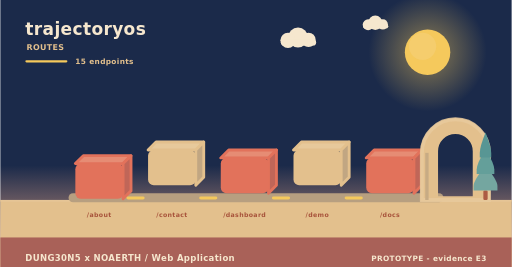
t = 0.00 s
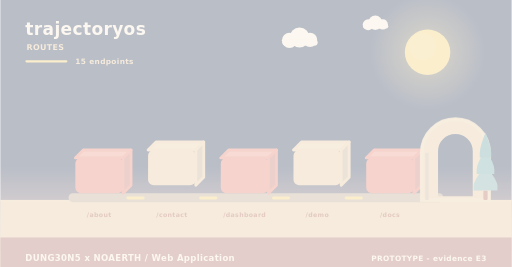
t = 2.00 s
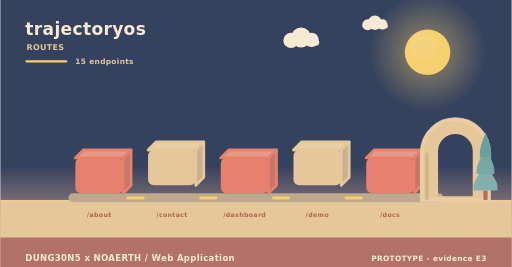
t = 3.98 s
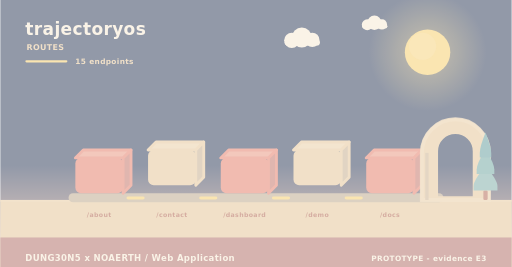
t = 4.98 s
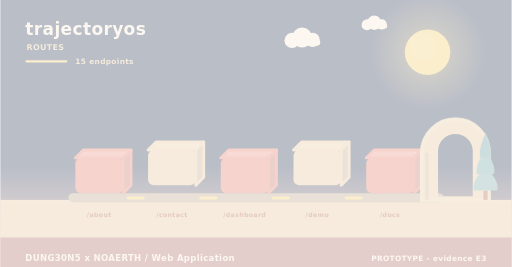
t = 5.40 s
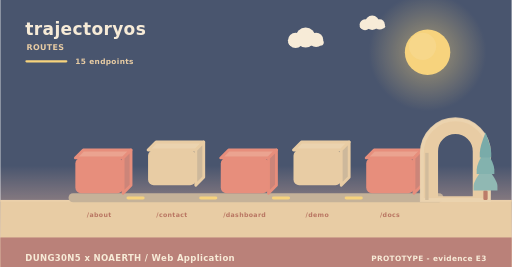
t = 10.00 s

The animated SVG that drew these frames (rendered in a browser with its animation timeline set to each time). Animation: 11 SMIL elements (animate=4,animateTransform=7); frames cover the first 10.00 s, repeats indefinitely.

<svg xmlns="http://www.w3.org/2000/svg" width="900" height="470" viewBox="0 0 900 470" role="img" aria-label="trajectoryos - how data moves"><linearGradient id="skyd" x1="0" y1="0" x2="0" y2="1"><stop offset="0" stop-color="#1b2a4a"/><stop offset="0.62" stop-color="#1b2a4a"/><stop offset="1" stop-color="#f3ad8a"/></linearGradient><rect width="900" height="470" fill="url(#skyd)"/><radialGradient id="sund"><stop offset="0.35" stop-color="#f5c95c" stop-opacity="0.34"/><stop offset="1" stop-color="#f5c95c" stop-opacity="0"/></radialGradient><circle cx="752" cy="92" r="104" fill="url(#sund)"/><circle cx="752" cy="92" r="40" fill="#f5c95c"/><circle cx="743.2" cy="81.6" r="24" fill="#f5d27e" opacity="0.5"/><g><circle cx="524" cy="66" r="17.64" fill="#f6e7ce"/><circle cx="506.36" cy="71.04" r="13.44" fill="#f6e7ce"/><circle cx="542.48" cy="70.2" r="12.6" fill="#f6e7ce"/><rect x="493.76" y="69.36" width="62.16" height="10.92" rx="5.46" fill="#f6e7ce"/><animateTransform attributeName="transform" type="translate" values="0 0;24 0;0 0" dur="36s" begin="0s" repeatCount="indefinite"/></g><g><circle cx="660" cy="40" r="12.6" fill="#f6e7ce"/><circle cx="647.4" cy="43.6" r="9.6" fill="#f6e7ce"/><circle cx="673.2" cy="43" r="9" fill="#f6e7ce"/><rect x="638.4" y="42.4" width="44.4" height="7.8" rx="3.9" fill="#f6e7ce"/><animateTransform attributeName="transform" type="translate" values="0 0;-18 0;0 0" dur="46s" begin="3s" repeatCount="indefinite"/></g><rect x="0" y="352" width="900" height="118" fill="#e3c08d"/><rect x="0" y="352" width="900" height="3" fill="#e6c596"/><text x="44" y="62" font-family="Verdana,DejaVu Sans,sans-serif" font-size="30" font-weight="700" letter-spacing="0.6" fill="#f6e7ce" text-anchor="start">trajectoryos</text><text x="46" y="88" font-family="Verdana,DejaVu Sans,sans-serif" font-size="14" font-weight="700" letter-spacing="0.6" fill="#e3c08d" text-anchor="start">ROUTES</text><rect x="44" y="106" width="74" height="4" rx="2" fill="#f5c95c"/><text x="132" y="112" font-family="Verdana,DejaVu Sans,sans-serif" font-size="13" font-weight="700" letter-spacing="0.6" fill="#e3c08d" text-anchor="start">15 endpoints</text><rect x="120" y="340" width="660" height="16" rx="8" fill="#b79f80"/><g><path d="M132,278 L216,278 L230,264 L146,264 Z" fill="#e68c74" stroke="#e2725b" stroke-width="5" stroke-linejoin="round"/><path d="M216,278 L230,264 L230,326 L216,340 Z" fill="#c06658" stroke="#e2725b" stroke-width="5" stroke-linejoin="round"/><rect x="132" y="278" width="84" height="62" rx="10" fill="#e2725b"/><animateTransform attributeName="transform" type="translate" values="0 10;0 0" dur="0.8s" begin="0s" fill="freeze"/></g><text x="174" y="382" font-family="Verdana,DejaVu Sans,sans-serif" font-size="11" font-weight="700" letter-spacing="0.6" fill="#a8543c" text-anchor="middle">/about</text><g><path d="M260,264 L344,264 L358,250 L274,250 Z" fill="#e7c99b" stroke="#e3c08d" stroke-width="5" stroke-linejoin="round"/><path d="M344,264 L358,250 L358,312 L344,326 Z" fill="#c1a682" stroke="#e3c08d" stroke-width="5" stroke-linejoin="round"/><rect x="260" y="264" width="84" height="62" rx="10" fill="#e3c08d"/><animateTransform attributeName="transform" type="translate" values="0 10;0 0" dur="0.8s" begin="0.26s" fill="freeze"/></g><text x="302" y="382" font-family="Verdana,DejaVu Sans,sans-serif" font-size="11" font-weight="700" letter-spacing="0.6" fill="#a8543c" text-anchor="middle">/contact</text><rect x="222" y="346" width="32" height="5" rx="3" fill="#f5c95c"/><animate attributeName="opacity" values="0.3;1;0.3" dur="3.4s" begin="0.5s" repeatCount="indefinite"/><g><path d="M388,278 L472,278 L486,264 L402,264 Z" fill="#e68c74" stroke="#e2725b" stroke-width="5" stroke-linejoin="round"/><path d="M472,278 L486,264 L486,326 L472,340 Z" fill="#c06658" stroke="#e2725b" stroke-width="5" stroke-linejoin="round"/><rect x="388" y="278" width="84" height="62" rx="10" fill="#e2725b"/><animateTransform attributeName="transform" type="translate" values="0 10;0 0" dur="0.8s" begin="0.52s" fill="freeze"/></g><text x="430" y="382" font-family="Verdana,DejaVu Sans,sans-serif" font-size="11" font-weight="700" letter-spacing="0.6" fill="#a8543c" text-anchor="middle">/dashboard</text><rect x="350" y="346" width="32" height="5" rx="3" fill="#f5c95c"/><animate attributeName="opacity" values="0.3;1;0.3" dur="3.4s" begin="1s" repeatCount="indefinite"/><g><path d="M516,264 L600,264 L614,250 L530,250 Z" fill="#e7c99b" stroke="#e3c08d" stroke-width="5" stroke-linejoin="round"/><path d="M600,264 L614,250 L614,312 L600,326 Z" fill="#c1a682" stroke="#e3c08d" stroke-width="5" stroke-linejoin="round"/><rect x="516" y="264" width="84" height="62" rx="10" fill="#e3c08d"/><animateTransform attributeName="transform" type="translate" values="0 10;0 0" dur="0.8s" begin="0.78s" fill="freeze"/></g><text x="558" y="382" font-family="Verdana,DejaVu Sans,sans-serif" font-size="11" font-weight="700" letter-spacing="0.6" fill="#a8543c" text-anchor="middle">/demo</text><rect x="478" y="346" width="32" height="5" rx="3" fill="#f5c95c"/><animate attributeName="opacity" values="0.3;1;0.3" dur="3.4s" begin="1.5s" repeatCount="indefinite"/><g><path d="M644,278 L728,278 L742,264 L658,264 Z" fill="#e68c74" stroke="#e2725b" stroke-width="5" stroke-linejoin="round"/><path d="M728,278 L742,264 L742,326 L728,340 Z" fill="#c06658" stroke="#e2725b" stroke-width="5" stroke-linejoin="round"/><rect x="644" y="278" width="84" height="62" rx="10" fill="#e2725b"/><animateTransform attributeName="transform" type="translate" values="0 10;0 0" dur="0.8s" begin="1.04s" fill="freeze"/></g><text x="686" y="382" font-family="Verdana,DejaVu Sans,sans-serif" font-size="11" font-weight="700" letter-spacing="0.6" fill="#a8543c" text-anchor="middle">/docs</text><rect x="606" y="346" width="32" height="5" rx="3" fill="#f5c95c"/><animate attributeName="opacity" values="0.3;1;0.3" dur="3.4s" begin="2s" repeatCount="indefinite"/><path d="M742,352 L742,269.04 A59,59 0 0 1 860,269.04 L860,352 Z M767.96,348 L767.96,266.4 A33.04,33.04 0 0 1 834.04,266.4 L834.04,348 Z" fill="#e3c08d" fill-rule="evenodd" stroke="#e3c08d" stroke-width="5" stroke-linejoin="round"/><path d="M742,352 L742,269.04 A59,59 0 0 1 860,269.04 L860,352 Z" fill="none" stroke="#e8c99d" stroke-width="7" stroke-linecap="round" opacity="0.85"/><rect x="747.9" y="269.04" width="5.9" height="82.96" fill="#c7ab84"/><rect x="850.22" y="335.36" width="7.56" height="16.64" rx="2.1" fill="#ac5b43"/><path d="M854,291.68 Q833,317.01 833,327.5 Q833,335.36 833,335.36 L875,335.36 Q875,335.36 875,327.5 Q875,317.01 854,291.68 Z" fill="#74a6a0"/><path d="M854,262.56 Q838.46,287.89 838.46,298.38 Q838.46,306.24 838.46,306.24 L869.54,306.24 Q869.54,306.24 869.54,298.38 Q869.54,287.89 854,262.56 Z" fill="#649f9a"/><path d="M854,233.44 Q843.92,258.77 843.92,269.26 Q843.92,277.12 843.92,277.12 L864.08,277.12 Q864.08,277.12 864.08,269.26 Q864.08,258.77 854,233.44 Z" fill="#589694"/><rect x="0" y="418" width="900" height="52" rx="0" fill="#a65c56" opacity="0.94"/><text x="44" y="460" font-family="Verdana,DejaVu Sans,sans-serif" font-size="15" font-weight="700" letter-spacing="0.6" fill="#f6e7ce" text-anchor="start">DUNG30N5 x NOAERTH  /  Web Application</text><text x="856" y="460" font-family="Verdana,DejaVu Sans,sans-serif" font-size="13" font-weight="700" letter-spacing="0.6" fill="#f6e7ce" text-anchor="end">PROTOTYPE  -  evidence E3</text></svg>
